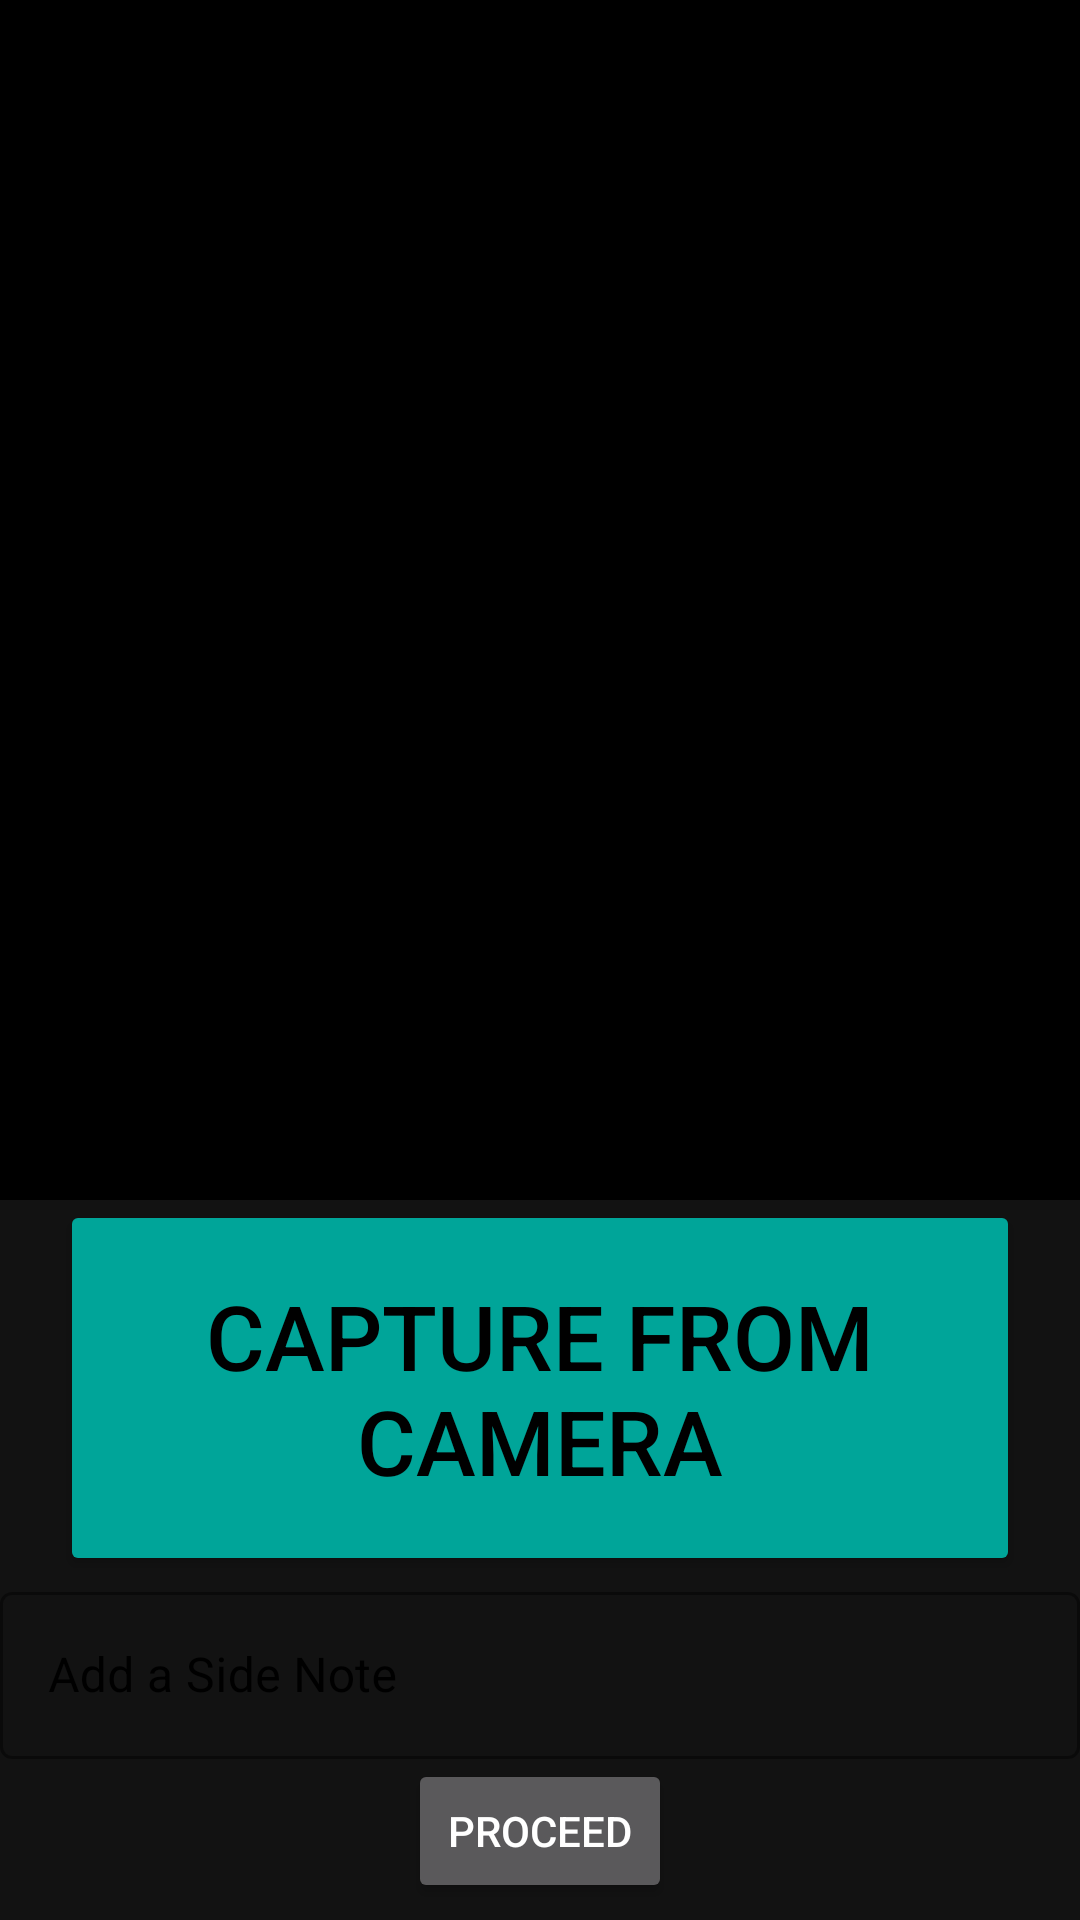

Android layout source for this screen:
<!-- AndroidManifest.xml: application theme AppTheme -->
<!-- res/layout/activity_upload_prescription.xml -->
<?xml version="1.0" encoding="utf-8"?>
<LinearLayout xmlns:android="http://schemas.android.com/apk/res/android"
    xmlns:app="http://schemas.android.com/apk/res-auto"
    xmlns:tools="http://schemas.android.com/tools"
    android:layout_width="match_parent"
    android:layout_height="match_parent"
    android:orientation="vertical"
    android:background="@drawable/background"
    tools:context=".upload_prescription">

    <ScrollView
        android:layout_width="match_parent"
        android:layout_height="wrap_content">

        <LinearLayout
            android:orientation="vertical"
            android:layout_width="match_parent"
            android:layout_height="wrap_content">

            <RelativeLayout
                android:layout_width="match_parent"
                android:layout_height="400dp"
                android:background="#000">

                <ImageView
                    android:id="@+id/imageView1"
                    android:layout_width="match_parent"
                    android:layout_height="match_parent"
                    android:src="@drawable/profile_vector"
                    android:scaleType="fitXY"
                    android:contentDescription="Uploaded Prescription"
                    />

            </RelativeLayout>

            <RelativeLayout
                android:layout_width="match_parent"
                android:layout_height="wrap_content">
                <com.google.android.material.button.MaterialButton

                    android:id="@+id/button1"
                    android:layout_width="wrap_content"
                    android:layout_height="wrap_content"
                    android:text="Capture From Camera"
                    android:textSize="30sp"
                    android:padding="19dp"
                    android:layout_centerHorizontal="true"
                    style="@android:style/Widget.Material.Button.Colored"
                    tools:targetApi="m"
                    app:backgroundTint="#00a599"/>

            


            </RelativeLayout>

            <RelativeLayout
                android:layout_width="match_parent"
                android:layout_height="wrap_content">

                <com.google.android.material.textfield.TextInputLayout
                    android:id="@+id/side_note"
                    style="@style/Widget.MaterialComponents.TextInputLayout.OutlinedBox"
                    android:layout_width="match_parent"
                    android:layout_height="wrap_content"
                    android:layout_centerHorizontal="true"

                    android:textColorHint="@color/black"
                    app:boxStrokeColor="@color/black"
                    android:hint="Add a Side Note">

                    <com.google.android.material.textfield.TextInputEditText
                        android:layout_width="match_parent"

                        app:hintTextColor="@color/black"
                        android:layout_height="wrap_content" />
                </com.google.android.material.textfield.TextInputLayout>


            </RelativeLayout>

            <RelativeLayout
                android:layout_width="match_parent"
                android:layout_height="wrap_content">

                <Button
                    android:id="@+id/submit_search"
                    android:layout_width="wrap_content"
                    android:layout_height="wrap_content"
                    android:layout_centerHorizontal="true"
                    android:text="Proceed" />


            </RelativeLayout>
        </LinearLayout>
    </ScrollView>


</LinearLayout>
<!-- resources referenced by this layout -->
<resources>
  <style name="AppTheme" parent="Theme.MaterialComponents.NoActionBar">
          
          <item name="colorPrimary">@color/colorPrimary</item>
          <item name="colorPrimaryDark">@color/colorPrimaryDark</item>
          <item name="colorAccent">@color/colorAccent</item>
          <item name="android:windowContentTransitions">true</item>
      </style>
  <color name="colorPrimary">#008577</color>
  <color name="colorPrimaryDark">#00574B</color>
  <color name="colorAccent">#D81B60</color>
  <!-- not gathered from this repository: default colours our renderer supplied (Android Studio template values) -->
  <color name="black">#FF000000</color>
</resources>
